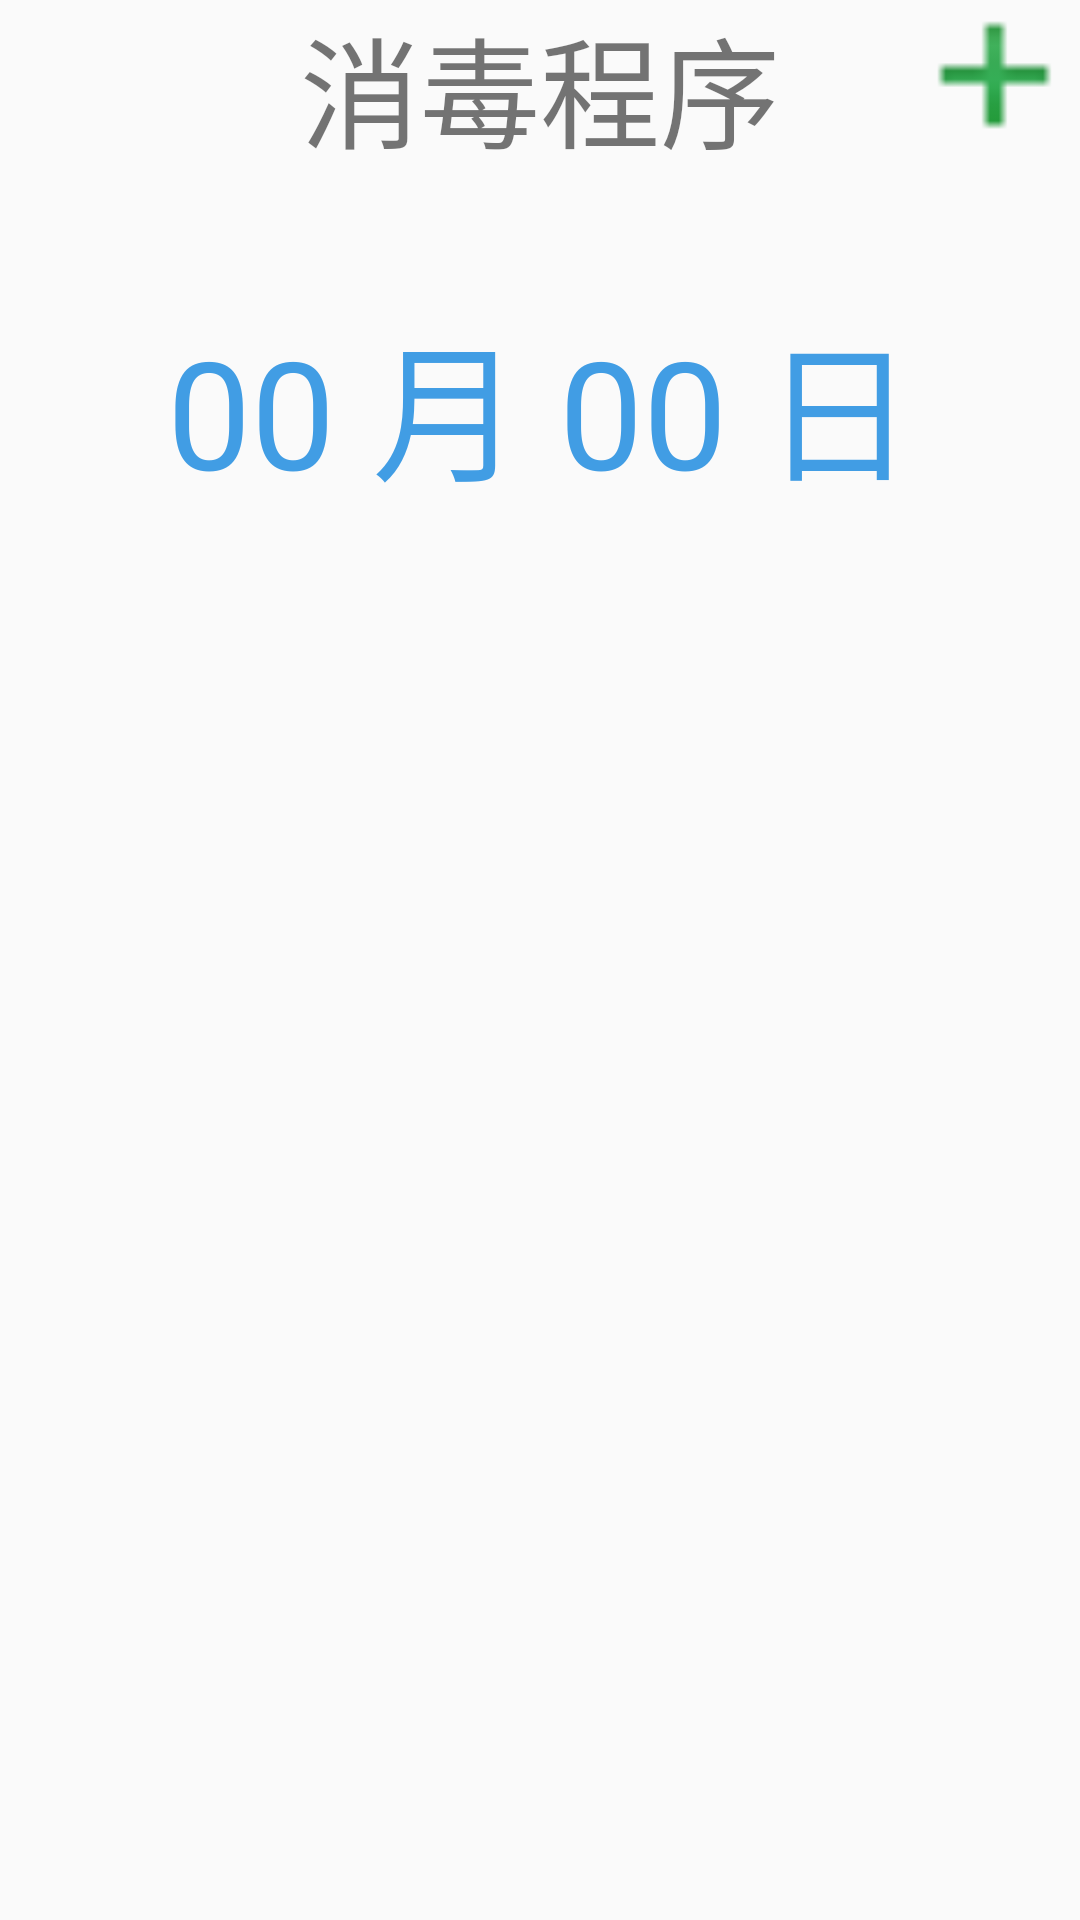

Here is an Android app screen rendered from its layout file. Give the layout XML and the strings, colors and styles it references.
<!-- AndroidManifest.xml: application theme AppTheme -->
<!-- res/layout/xdschedule.xml -->
<?xml version="1.0" encoding="utf-8"?>
<LinearLayout xmlns:android="http://schemas.android.com/apk/res/android"
              android:orientation="vertical"
              android:layout_width="match_parent"
              android:layout_height="match_parent"
              android:background="@color/dark_background">

    <RelativeLayout
        android:id="@+id/top_relative"
        android:layout_width="fill_parent"
        android:layout_height="50.0dp"
        android:background="@color/light_background">

        <TextView
            android:id="@+id/titleText"
            android:layout_width="wrap_content"
            android:layout_height="wrap_content"
            android:layout_centerInParent="true"
            android:singleLine="true"
            android:text="消毒程序"
            android:textColor="@color/light_blue"
            android:textSize="40dp" />

        <LinearLayout
            android:layout_width="wrap_content"
            android:layout_height="wrap_content"
            android:layout_alignParentRight="true">

            <ImageButton
                android:id="@+id/add_schedule"
                android:layout_width="50dp"
                android:layout_height="50dp"
                android:layout_marginRight="5dp"
                android:background="@drawable/studio_add_icon"/>
        </LinearLayout>

    </RelativeLayout>

    <TextView
        android:id="@+id/schedule_date"
        android:background="@color/dark_background"
        android:layout_width="match_parent"
        android:layout_height="150dp"
        android:layout_marginTop="10dp"
        android:gravity="center"
        android:text="00 月 00 日"
        android:textSize="50sp"
        android:textColor="@color/blue"/>


    <ExpandableListView
        android:id="@+id/schedule_list"
        android:layout_width="match_parent"
        android:layout_height="wrap_content"
        android:layout_marginTop="10dp"
        android:cacheColorHint="#00000000"></ExpandableListView>

</LinearLayout>
<!-- resources referenced by this layout -->
<resources>
  <color name="blue">#419DE4</color>
  <!-- drawable studio_add_icon: png bitmap (drawable, 204 bytes) -->
  <style name="AppTheme" parent="Theme.AppCompat.Light.DarkActionBar">
          
          <item name="colorPrimary">@color/colorPrimary</item>
          <item name="colorPrimaryDark">@color/colorPrimaryDark</item>
          <item name="colorAccent">@color/colorAccent</item>
      </style>
  <color name="colorPrimary">#3F51B5</color>
  <color name="colorPrimaryDark">#303F9F</color>
  <color name="colorAccent">#FF4081</color>
</resources>
